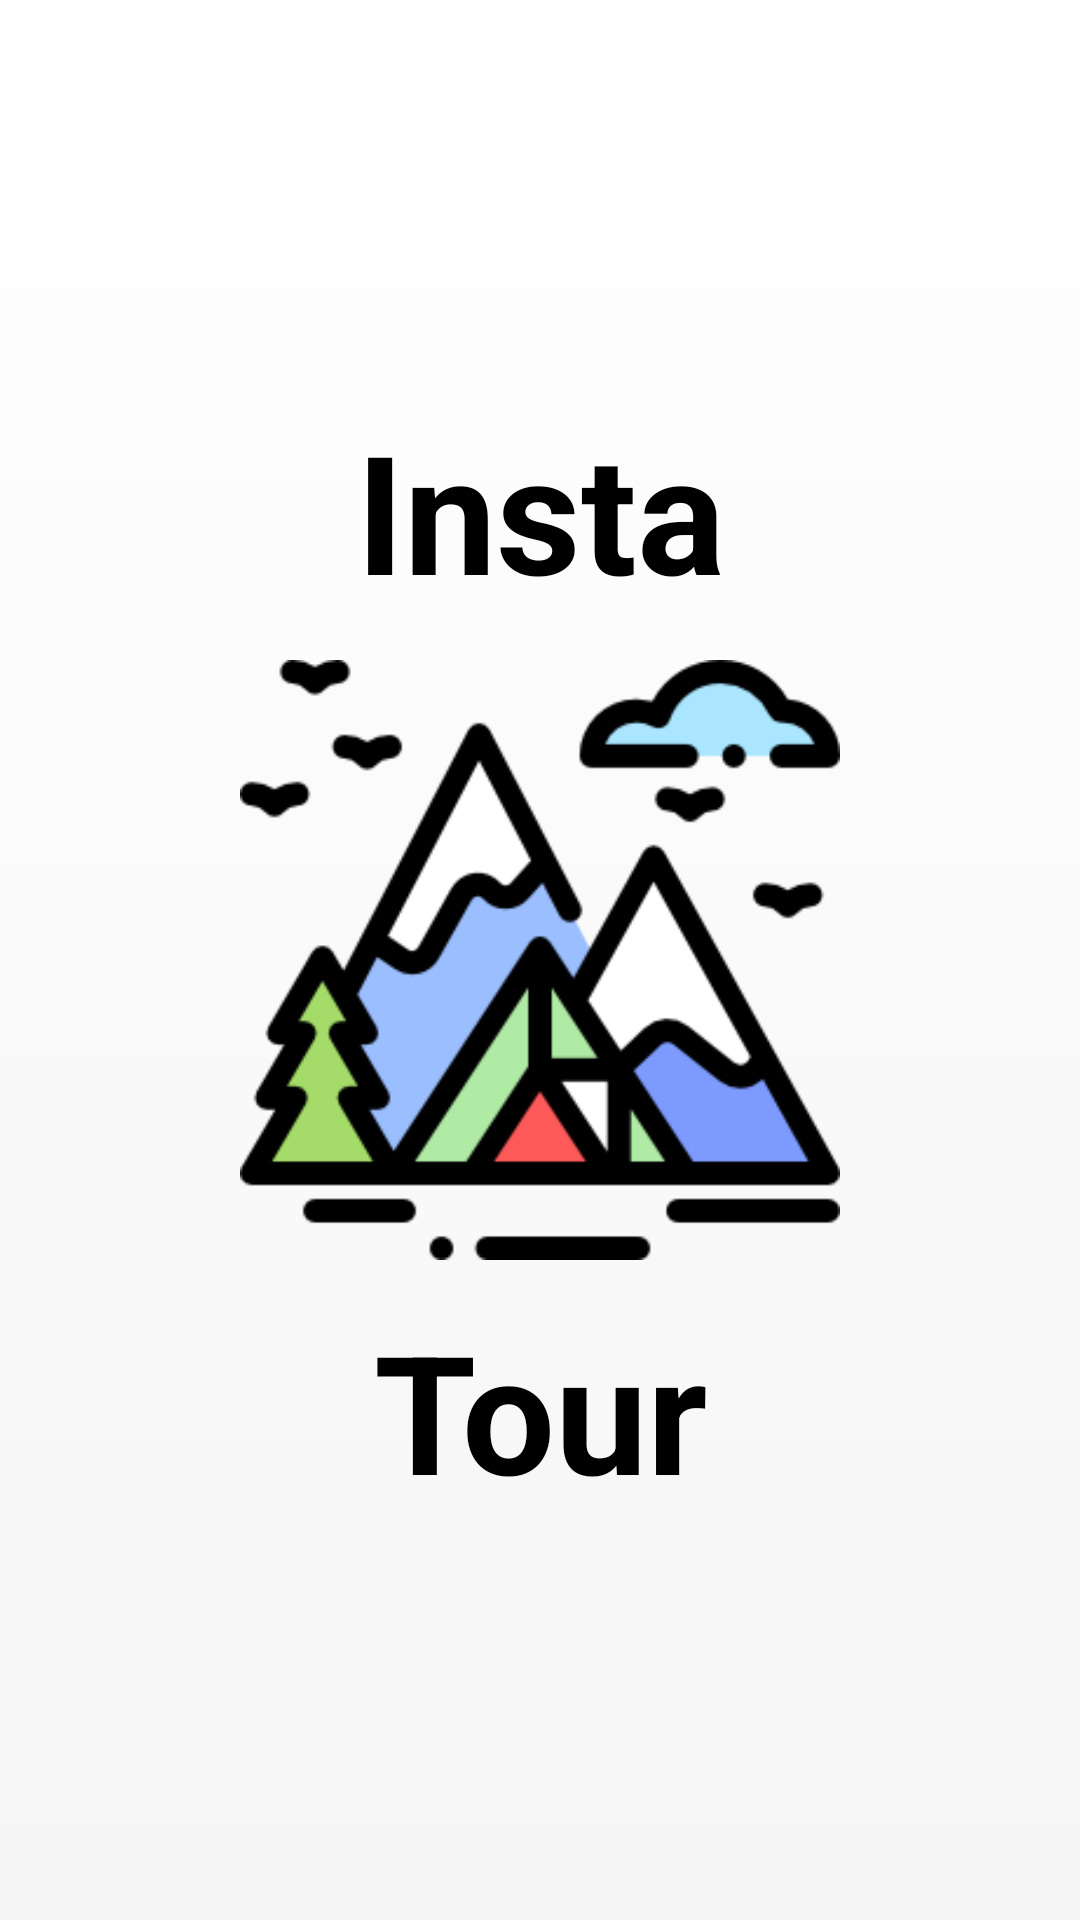

The Android layout XML behind this screen, and the referenced resources:
<!-- AndroidManifest.xml: application theme AppTheme -->
<!-- res/layout/activity_splash_screen.xml -->
<?xml version="1.0" encoding="utf-8"?>
<android.support.constraint.ConstraintLayout xmlns:android="http://schemas.android.com/apk/res/android"
    xmlns:app="http://schemas.android.com/apk/res-auto"
    xmlns:tools="http://schemas.android.com/tools"
    android:layout_width="match_parent"
    android:layout_height="match_parent"
    android:background="@drawable/splash_fondo"
    tools:context=".SplashScreen">

    <LinearLayout
        android:layout_width="match_parent"
        android:layout_height="match_parent"
        android:gravity="center"
        android:orientation="vertical">

        <android.support.v7.widget.AppCompatTextView
            android:id="@+id/insta"
            android:layout_width="200dp"
            android:layout_height="100dp"
            android:textAlignment="center"
            android:textColor="#000"
            android:textStyle="bold"
            android:layout_gravity="center"
            android:gravity="center"
            android:text="Insta"
            android:textSize="55dp"/>

        <ImageView
            android:id="@+id/log"
            android:layout_width="200dp"
            android:layout_height="200dp"
            android:layout_gravity="center"
            android:background="@drawable/adventurelo"/>

        <android.support.v7.widget.AppCompatTextView
            android:id="@+id/tour"
            android:layout_width="200dp"
            android:layout_height="100dp"
            android:textAlignment="center"
            android:textColor="#000"
            android:textStyle="bold"
            android:layout_gravity="center"
            android:gravity="center"
            android:text="Tour"
            android:textSize="55dp"/>

    </LinearLayout>

</android.support.constraint.ConstraintLayout>
<!-- resources referenced by this layout -->
<resources>
  <!-- drawable adventurelo: png bitmap (drawable, 19569 bytes) -->
  <!-- drawable splash_fondo (drawable) -->
  <?xml version="1.0" encoding="utf-8"?>
  <shape xmlns:android="http://schemas.android.com/apk/res/android">
      <gradient
          android:startColor="#f5f5f5"
  
          android:endColor="#fff"
          android:angle="90"
          android:type="linear"/>
  </shape>
  <style name="AppTheme" parent="Theme.AppCompat.Light.NoActionBar">
          
          <item name="colorPrimary">@color/colorPrimary</item>
          <item name="colorPrimaryDark">@color/colorAct</item>
          <item name="colorAccent">@color/colorAccent</item>
      </style>
  <!-- not gathered from this repository: default colours our renderer supplied (Android Studio template values) -->
  <color name="colorPrimary">#FF6200EE</color>
  <color name="colorAccent">#FF03DAC5</color>
</resources>
